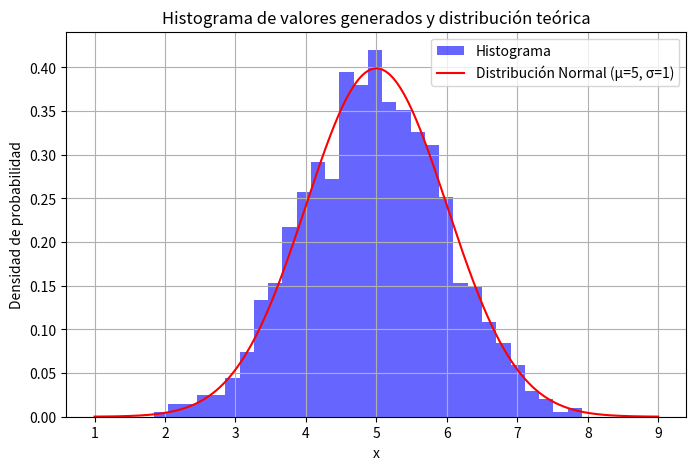

The script that saved this image:
import numpy as np
import matplotlib.pyplot as plt
from scipy.stats import norm

# Parámetros de la distribución normal
mu = 5       # Media
sigma = 1    # Desviación estándar

# Función para generar un número aleatorio con distribución normal
def generar_normal(mu, sigma):
    return np.random.normal(mu, sigma)

# Generar 1000 números aleatorios con distribución normal
numeros_aleatorios = [generar_normal(mu, sigma) for _ in range(1000)]

# Calcular la media muestral
media_muestral = np.mean(numeros_aleatorios)

# Calcular la desviación estándar poblacional
desviacion_estandar_poblacional = np.std(numeros_aleatorios, ddof=0)

# Calcular la desviación estándar muestral
desviacion_estandar_muestral = np.std(numeros_aleatorios, ddof=1)

# Imprimir valores calculados
print(f"Media muestral: {media_muestral}")
print(f"Desviación estándar poblacional: {desviacion_estandar_poblacional}")
print(f"Desviación estándar muestral: {desviacion_estandar_muestral}")

# Crear histograma
plt.figure(figsize=(8, 5))
plt.hist(numeros_aleatorios, bins=30, density=True, alpha=0.6, color='blue', label='Histograma')

# Rango de valores para la función de densidad
x = np.linspace(mu - 4*sigma, mu + 4*sigma, 1000)
y = norm.pdf(x, mu, sigma)

# Graficar la función de densidad teórica
plt.plot(x, y, 'r-', label=f'Distribución Normal (μ={mu}, σ={sigma})')

# Configuración del gráfico
plt.xlabel('x')
plt.ylabel('Densidad de probabilidad')
plt.title('Histograma de valores generados y distribución teórica')
plt.legend()
plt.grid()
plt.show()
